Run: headless pygame with SDL's dummy video driver; simulated clock (each Clock.tick advances the game by its frame time, no real sleeping); random seed 0; keys injected as events and as key.get_pressed() state; mouse plan: one left click at the window centre at the start of phase 2, then a move to the lower-right quarter at the start of phase 3.
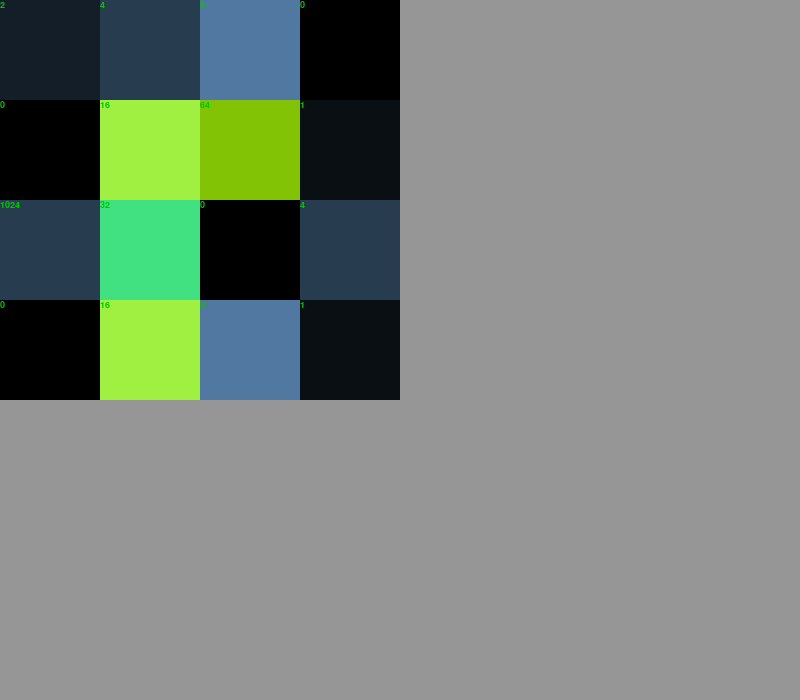
Frame 1 of 4 · flips 1–60 · no input
Frame 2 of 4 · flips 61–180 · clicked the window centre · tapped SPACE, RETURN · held RIGHT (→), D · screen unchanged from frame 1, image omitted
Frame 3 of 4 · flips 181–300 · moved the mouse to the lower-right quarter · held DOWN (↓), S · screen unchanged from frame 2, image omitted
Frame 4 of 4 · flips 301–420 · held LEFT (←), A, UP (↑), W · screen unchanged from frame 3, image omitted

The pygame program that drew these frames:

#!/usr/bin/env python3

import pygame


def main_loop():
    game_notOver = True
    while game_notOver:
        clock.tick(60)

        keys = pygame.key.get_pressed()
        mouse = pygame.mouse.get_pos()

        for event in pygame.event.get():
            if event.type == pygame.QUIT or keys[pygame.K_ESCAPE]:
                game_notOver = False

        redraw()


def redraw():
    window.fill((150, 150, 150))

    for r, row in enumerate(Grid):
        for c, value in enumerate(row):
            pygame.draw.rect(window, (10 * value % 255, 15 * value % 255, 20 * value % 255), (100 * c, 100 * r, 100, 100))
            text = font.render(str(value), True, (0,200,0))
            window.blit(text, (100 * c, 100 * r))



    pygame.display.update()


pygame.display.init()
pygame.font.init()
clock = pygame.time.Clock()
window = pygame.display.set_mode((800, 700))

font = pygame.font.SysFont("Verdana", 14)
Grid = [[2, 4, 8, 0], [0, 16, 64, 1], [1024, 32, 0, 4], [0, 16, 8, 1]]

main_loop()

pygame.quit()
